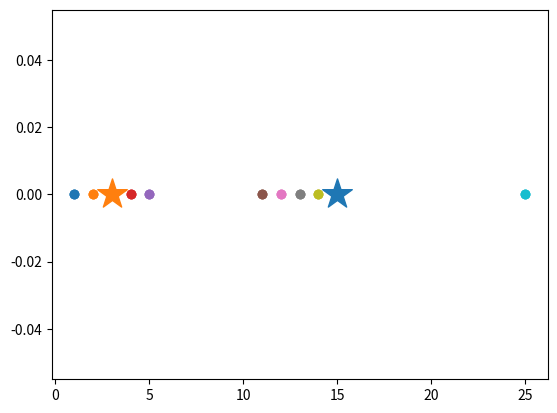

This figure's Python source:
import random
import matplotlib.pyplot as plt

"""##"""

data=[1,2,3,4,5,11,12,13,14,25]
y=[0,0,0,0,0,0,0,0,0,0]
len(data),len(y)

for ix in range(len(data)):
    plt.scatter(data[ix],y[ix])

def distance(x1,x2):
    return abs(x2-x1)

def mean(l):
    m_list=[]
    for ix in range(len(l)):
        k=l[ix]
        if len(k)==0:
            m_list.append(0)
            continue
        m_list.append(sum(k)/len(k))
    return m_list

for ix in range(len(data)):
    plt.scatter(data[ix],y[ix])

def main_func_gen(data,k):
    k_list=[]
    while(len(k_list)!=k):
        clust=random.randint(0,200)
        if not clust in k_list:
            k_list.append(clust)
    print('Cluster Centers Randomly Initialized at {}'.format(k_list))
    
    

    m_list=[]
    for m in range(len(k_list)):
        m_list.append(-1.1)
    
    cnt=0
    
    while True:
        cnt+=1
        clusters=[]
        for ix in range(len(k_list)):
            clusters.append([])
            
        for x2 in data:
            dist=[]
            for kp in k_list:
                dist.append(distance(kp,x2))
                
            min_arg=get_argmin(dist)
            clusters[min_arg].append(x2)
        
    
        m_list=mean(clusters)    

        
        if k_list==m_list:
            print('Final Centers found at Iter. {}  {}'.format(cnt,k_list)) 
            return k_list,clusters
        
        print('Cluster Centers at Iter. {}  {}'.format(cnt,k_list))   
        k_list=m_list
        
        
    return k_list

def get_argmin(l):
    m=min(l)
    for ix in range(len(l)):
        if l[ix]==m:
            return ix

k_list,clusters=main_func_gen(data,2)

for ix in range(len(data)):
    plt.scatter(data[ix],y[ix])
for ix in range(len(k_list)):
    plt.scatter(k_list[ix],0,marker='*',s=500)

print(clusters)
